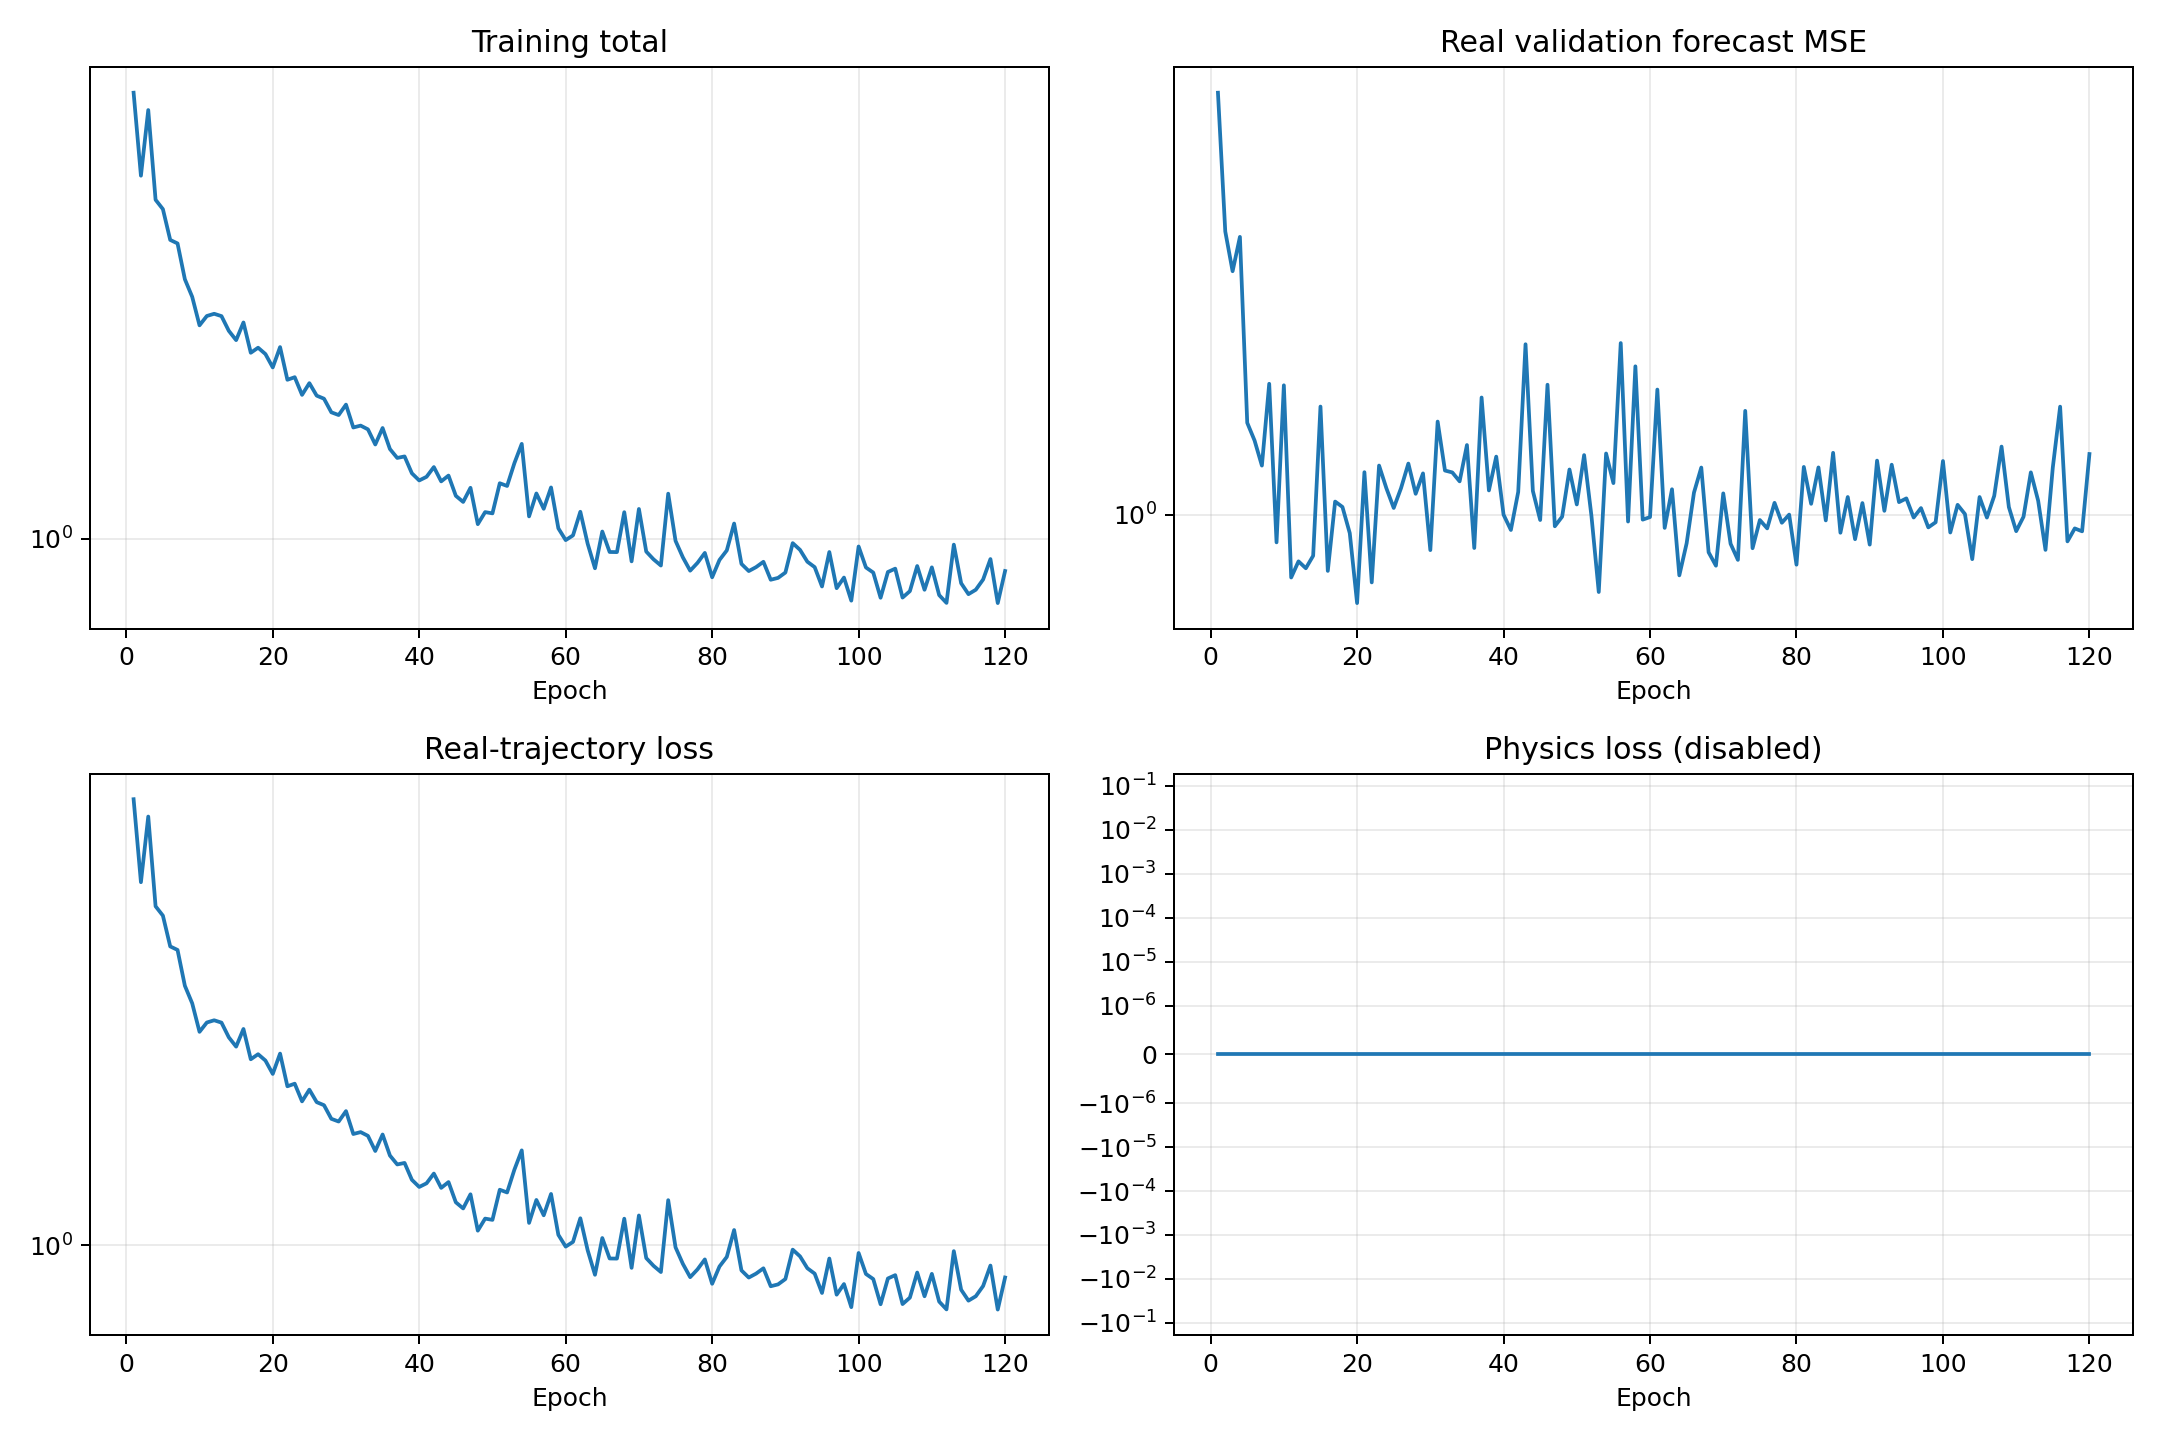

Values plotted in this chart, from the file beside it:
epoch, validation_real_forecast_mse, train_data, train_physics, train_total
1, 3.87, 6.002, 0.0, 6.002
2, 2.481, 4.301, 0.0, 4.301
3, 2.184, 5.598, 0.0, 5.598
4, 2.438, 3.904, 0.0, 3.904
5, 1.344, 3.76, 0.0, 3.76
6, 1.27, 3.322, 0.0, 3.322
7, 1.171, 3.275, 0.0, 3.275
8, 1.523, 2.837, 0.0, 2.837
9, 0.916, 2.643, 0.0, 2.643
10, 1.515, 2.357, 0.0, 2.357
11, 0.8184, 2.447, 0.0, 2.447
12, 0.8619, 2.469, 0.0, 2.469
13, 0.843, 2.446, 0.0, 2.446
14, 0.8774, 2.306, 0.0, 2.306
15, 1.415, 2.221, 0.0, 2.221
16, 0.8359, 2.384, 0.0, 2.384
17, 1.044, 2.111, 0.0, 2.111
18, 1.026, 2.154, 0.0, 2.154
19, 0.9434, 2.1, 0.0, 2.1
20, 0.754, 1.99, 0.0, 1.99
21, 1.147, 2.16, 0.0, 2.16
22, 0.8057, 1.894, 0.0, 1.894
23, 1.172, 1.914, 0.0, 1.914
24, 1.089, 1.783, 0.0, 1.783
25, 1.023, 1.868, 0.0, 1.868
26, 1.09, 1.777, 0.0, 1.777
27, 1.179, 1.755, 0.0, 1.755
28, 1.07, 1.662, 0.0, 1.662
29, 1.143, 1.644, 0.0, 1.644
30, 0.8935, 1.714, 0.0, 1.714
31, 1.349, 1.563, 0.0, 1.563
32, 1.153, 1.575, 0.0, 1.575
33, 1.146, 1.552, 0.0, 1.552
34, 1.114, 1.46, 0.0, 1.46
35, 1.251, 1.56, 0.0, 1.56
36, 0.8996, 1.434, 0.0, 1.434
37, 1.457, 1.383, 0.0, 1.383
38, 1.082, 1.392, 0.0, 1.392
39, 1.206, 1.301, 0.0, 1.301
40, 1.001, 1.264, 0.0, 1.264
41, 0.953, 1.282, 0.0, 1.282
42, 1.077, 1.334, 0.0, 1.334
43, 1.728, 1.259, 0.0, 1.259
44, 1.08, 1.289, 0.0, 1.289
45, 0.9839, 1.188, 0.0, 1.188
46, 1.518, 1.159, 0.0, 1.159
47, 0.9644, 1.227, 0.0, 1.227
48, 0.9946, 1.06, 0.0, 1.06
49, 1.157, 1.113, 0.0, 1.113
50, 1.034, 1.107, 0.0, 1.107
51, 1.211, 1.25, 0.0, 1.25
52, 0.9971, 1.236, 0.0, 1.236
53, 0.7812, 1.355, 0.0, 1.355
54, 1.218, 1.464, 0.0, 1.464
55, 1.108, 1.094, 0.0, 1.094
56, 1.735, 1.199, 0.0, 1.199
57, 0.9792, 1.128, 0.0, 1.128
58, 1.61, 1.229, 0.0, 1.229
59, 0.9851, 1.043, 0.0, 1.043
60, 0.9933, 0.9944, 0.0, 0.9944
... 60 more rows
